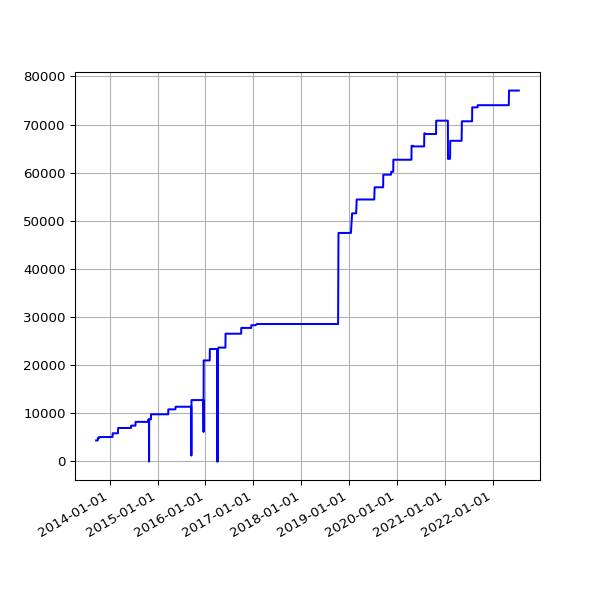

The table this chart was drawn from, first rows:
date, value
2013-09-19 02:16:07 +0100, 4360
2013-09-20 02:42:51 +0100, 4360
2013-09-21 02:35:34 +0100, 4360
2013-09-22 02:42:30 +0100, 4360
2013-09-23 14:45:25 +0100, 4360
2013-09-24 02:24:38 +0100, 4360
2013-09-25 02:24:18 +0100, 4360
2013-09-25 11:14:19 +0100, 4360
2013-09-25 15:24:36 +0100, 4360
2013-09-26 02:28:48 +0100, 4360
2013-09-27 03:04:57 +0100, 4360
2013-09-28 02:34:11 +0100, 4360
2013-09-29 02:37:28 +0100, 4360
2013-09-30 02:41:33 +0100, 4360
2013-10-01 02:48:10 +0100, 4360
2013-10-02 02:40:18 +0100, 4833
2013-10-03 02:50:49 +0100, 4833
2013-10-04 02:42:18 +0100, 4833
2013-10-05 02:35:24 +0100, 4833
2013-10-06 02:35:14 +0100, 4833
2013-10-07 02:36:02 +0100, 4833
2013-10-08 02:48:25 +0100, 4833
2013-10-09 02:44:15 +0100, 4833
2013-10-10 02:42:47 +0100, 4833
2013-10-11 02:43:24 +0100, 5068
2013-10-12 02:36:46 +0100, 5068
2013-10-13 02:34:49 +0100, 5068
2013-10-16 02:38:31 +0100, 5068
2013-10-17 02:38:11 +0100, 5068
2013-10-18 03:54:04 +0100, 5068
2013-10-19 04:22:37 +0100, 5068
2013-10-20 03:47:14 +0100, 5068
2013-10-21 03:33:15 +0100, 5068
2013-10-22 03:54:27 +0100, 5068
2013-10-23 04:08:12 +0100, 5068
2013-10-24 03:23:20 +0100, 5068
2013-10-25 03:49:11 +0100, 5068
2013-10-26 02:58:11 +0100, 5068
2013-10-27 04:56:02 +0000, 5068
2013-10-28 03:29:04 +0000, 5068
2013-10-29 03:34:38 +0000, 5068
2013-10-30 03:44:23 +0000, 5068
2013-10-31 04:16:06 +0000, 5068
2013-11-01 19:13:36 +0000, 5068
2013-11-04 10:02:58 +0000, 5068
2013-11-05 03:51:50 +0000, 5068
2013-11-06 03:39:36 +0000, 5068
2013-11-07 03:44:18 +0000, 5068
2013-11-08 03:49:56 +0000, 5068
2013-11-09 04:02:57 +0000, 5068
2013-11-10 03:28:18 +0000, 5068
2013-11-11 03:43:31 +0000, 5068
2013-11-12 04:09:49 +0000, 5068
2013-11-13 04:17:11 +0000, 5068
2013-11-14 03:34:20 +0000, 5068
2013-11-15 03:40:17 +0000, 5068
2013-11-16 03:32:06 +0000, 5068
2013-11-17 03:26:32 +0000, 5068
2013-11-18 03:40:30 +0000, 5068
2013-11-19 03:32:58 +0000, 5068
... 2,573 more rows
